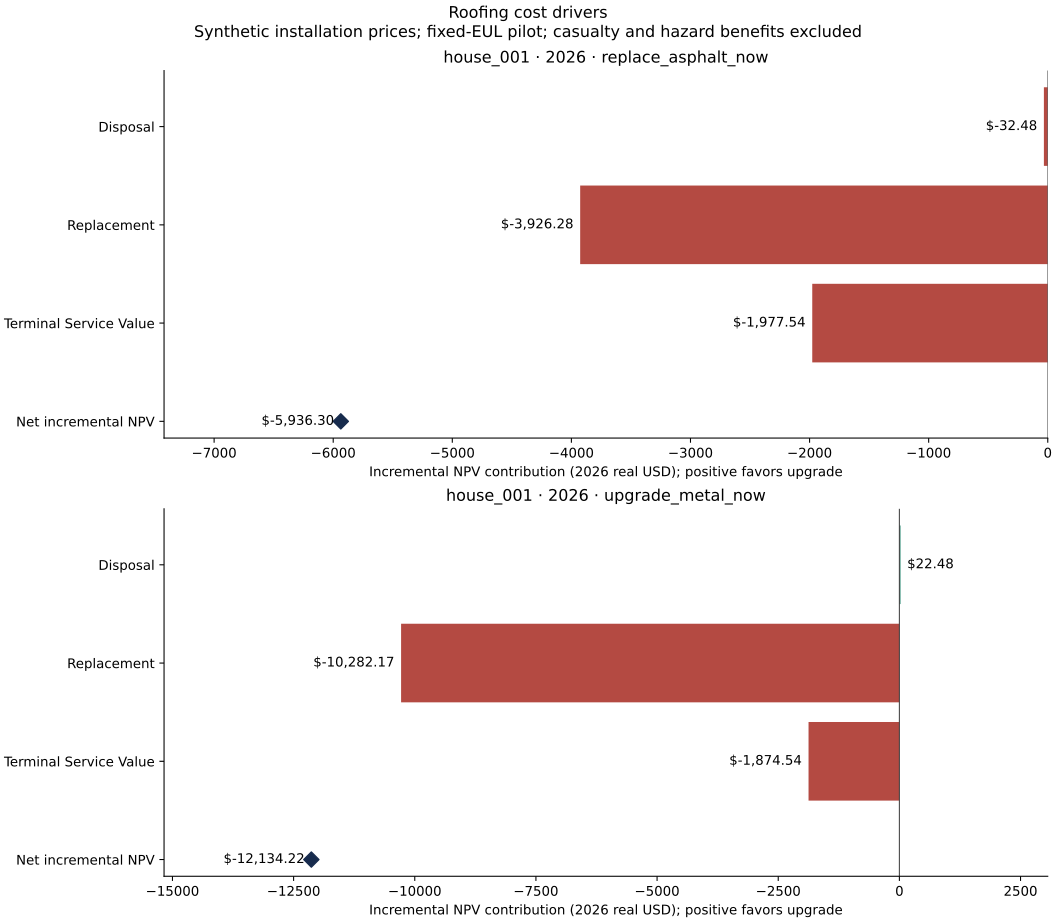

The file beside this chart, header and first rows:
asset_id, decision_year, option_id, component, option_pv_real, enabled, source, source_year, valuation_method, baseline_pv_real, baseline_enabled, baseline_source, baseline_source_year, baseline_valuation_method, npv_contribution_real, base_dollar_year, unit, status, discount_timing, npc_real, baseline_npc_real, incremental_npv_real
house_001, 2026, baseline, building_loss, 0.0, false, disabled_by_pilot, , no_supported_input; explicitly_excluded, 0.0, false, disabled_by_pilot, , no_supported_input; explicitly_excluded, 0.0, 2026, USD_real, disabled, offset_t; terminal_credit_at_horizon, 10390, 10390, 0.0
house_001, 2026, baseline, contents_loss, 0.0, false, disabled_by_pilot, , no_supported_input; explicitly_excluded, 0.0, false, disabled_by_pilot, , no_supported_input; explicitly_excluded, 0.0, 2026, USD_real, disabled, offset_t; terminal_credit_at_horizon, 10390, 10390, 0.0
house_001, 2026, baseline, debris_brick_wood, 0.0, false, disabled_by_pilot, , no_supported_input; explicitly_excluded, 0.0, false, disabled_by_pilot, , no_supported_input; explicitly_excluded, 0.0, 2026, USD_real, disabled, offset_t; terminal_credit_at_horizon, 10390, 10390, 0.0
house_001, 2026, baseline, debris_concrete_steel, 0.0, false, disabled_by_pilot, , no_supported_input; explicitly_excluded, 0.0, false, disabled_by_pilot, , no_supported_input; explicitly_excluded, 0.0, 2026, USD_real, disabled, offset_t; terminal_credit_at_horizon, 10390, 10390, 0.0
house_001, 2026, baseline, disposal, 121.8, true, EREF_2024+shared_roof_mass+CADENCE_dispo…, 2024, fixed_2026_real_proxy; source rate held …, 121.8, true, EREF_2024+shared_roof_mass+CADENCE_dispo…, 2024, fixed_2026_real_proxy; source rate held …, 0.0, 2026, USD_real, complete, offset_t; terminal_credit_at_horizon, 10390, 10390, 0.0
house_001, 2026, baseline, downtime, 0.0, false, disabled_by_pilot, , no_supported_input; explicitly_excluded, 0.0, false, disabled_by_pilot, , no_supported_input; explicitly_excluded, 0.0, 2026, USD_real, disabled, offset_t; terminal_credit_at_horizon, 10390, 10390, 0.0
house_001, 2026, baseline, maintenance, 0.0, false, disabled_by_pilot, , no_supported_input; explicitly_excluded, 0.0, false, disabled_by_pilot, , no_supported_input; explicitly_excluded, 0.0, 2026, USD_real, disabled, offset_t; terminal_credit_at_horizon, 10390, 10390, 0.0
house_001, 2026, baseline, replacement, 14718, true, synthetic_pilot_installation_costs, 2026, combined_installation_cost; fixed_EUL_pi…, 14718, true, synthetic_pilot_installation_costs, 2026, combined_installation_cost; fixed_EUL_pi…, 0.0, 2026, USD_real, complete, offset_t; terminal_credit_at_horizon, 10390, 10390, 0.0
house_001, 2026, baseline, salvage_credit, 0.0, false, disabled_by_pilot, , no_supported_input; explicitly_excluded, 0.0, false, disabled_by_pilot, , no_supported_input; explicitly_excluded, 0.0, 2026, USD_real, disabled, offset_t; terminal_credit_at_horizon, 10390, 10390, 0.0
house_001, 2026, baseline, terminal_service_value, -4449, true, lifecycle_terminal_residual, 2026, straight_line_remaining_service; synthet…, -4449, true, lifecycle_terminal_residual, 2026, straight_line_remaining_service; synthet…, 0.0, 2026, USD_real, complete, offset_t; terminal_credit_at_horizon, 10390, 10390, 0.0
house_001, 2026, replace_asphalt_now, building_loss, 0.0, false, disabled_by_pilot, , no_supported_input; explicitly_excluded, 0.0, false, disabled_by_pilot, , no_supported_input; explicitly_excluded, 0.0, 2026, USD_real, disabled, offset_t; terminal_credit_at_horizon, 16326, 10390, -5936
house_001, 2026, replace_asphalt_now, contents_loss, 0.0, false, disabled_by_pilot, , no_supported_input; explicitly_excluded, 0.0, false, disabled_by_pilot, , no_supported_input; explicitly_excluded, 0.0, 2026, USD_real, disabled, offset_t; terminal_credit_at_horizon, 16326, 10390, -5936
house_001, 2026, replace_asphalt_now, debris_brick_wood, 0.0, false, disabled_by_pilot, , no_supported_input; explicitly_excluded, 0.0, false, disabled_by_pilot, , no_supported_input; explicitly_excluded, 0.0, 2026, USD_real, disabled, offset_t; terminal_credit_at_horizon, 16326, 10390, -5936
house_001, 2026, replace_asphalt_now, debris_concrete_steel, 0.0, false, disabled_by_pilot, , no_supported_input; explicitly_excluded, 0.0, false, disabled_by_pilot, , no_supported_input; explicitly_excluded, 0.0, 2026, USD_real, disabled, offset_t; terminal_credit_at_horizon, 16326, 10390, -5936
house_001, 2026, replace_asphalt_now, disposal, 154.2, true, EREF_2024+shared_roof_mass+CADENCE_dispo…, 2024, fixed_2026_real_proxy; source rate held …, 121.8, true, EREF_2024+shared_roof_mass+CADENCE_dispo…, 2024, fixed_2026_real_proxy; source rate held …, -32.48, 2026, USD_real, complete, offset_t; terminal_credit_at_horizon, 16326, 10390, -5936
house_001, 2026, replace_asphalt_now, downtime, 0.0, false, disabled_by_pilot, , no_supported_input; explicitly_excluded, 0.0, false, disabled_by_pilot, , no_supported_input; explicitly_excluded, 0.0, 2026, USD_real, disabled, offset_t; terminal_credit_at_horizon, 16326, 10390, -5936
house_001, 2026, replace_asphalt_now, maintenance, 0.0, false, disabled_by_pilot, , no_supported_input; explicitly_excluded, 0.0, false, disabled_by_pilot, , no_supported_input; explicitly_excluded, 0.0, 2026, USD_real, disabled, offset_t; terminal_credit_at_horizon, 16326, 10390, -5936
house_001, 2026, replace_asphalt_now, replacement, 18644, true, synthetic_pilot_installation_costs, 2026, combined_installation_cost; fixed_EUL_pi…, 14718, true, synthetic_pilot_installation_costs, 2026, combined_installation_cost; fixed_EUL_pi…, -3926, 2026, USD_real, complete, offset_t; terminal_credit_at_horizon, 16326, 10390, -5936
house_001, 2026, replace_asphalt_now, salvage_credit, 0.0, false, disabled_by_pilot, , no_supported_input; explicitly_excluded, 0.0, false, disabled_by_pilot, , no_supported_input; explicitly_excluded, 0.0, 2026, USD_real, disabled, offset_t; terminal_credit_at_horizon, 16326, 10390, -5936
house_001, 2026, replace_asphalt_now, terminal_service_value, -2472, true, lifecycle_terminal_residual, 2026, straight_line_remaining_service; synthet…, -4449, true, lifecycle_terminal_residual, 2026, straight_line_remaining_service; synthet…, -1978, 2026, USD_real, complete, offset_t; terminal_credit_at_horizon, 16326, 10390, -5936
house_001, 2026, upgrade_metal_now, building_loss, 0.0, false, disabled_by_pilot, , no_supported_input; explicitly_excluded, 0.0, false, disabled_by_pilot, , no_supported_input; explicitly_excluded, 0.0, 2026, USD_real, disabled, offset_t; terminal_credit_at_horizon, 22524, 10390, -12134
house_001, 2026, upgrade_metal_now, contents_loss, 0.0, false, disabled_by_pilot, , no_supported_input; explicitly_excluded, 0.0, false, disabled_by_pilot, , no_supported_input; explicitly_excluded, 0.0, 2026, USD_real, disabled, offset_t; terminal_credit_at_horizon, 22524, 10390, -12134
house_001, 2026, upgrade_metal_now, debris_brick_wood, 0.0, false, disabled_by_pilot, , no_supported_input; explicitly_excluded, 0.0, false, disabled_by_pilot, , no_supported_input; explicitly_excluded, 0.0, 2026, USD_real, disabled, offset_t; terminal_credit_at_horizon, 22524, 10390, -12134
house_001, 2026, upgrade_metal_now, debris_concrete_steel, 0.0, false, disabled_by_pilot, , no_supported_input; explicitly_excluded, 0.0, false, disabled_by_pilot, , no_supported_input; explicitly_excluded, 0.0, 2026, USD_real, disabled, offset_t; terminal_credit_at_horizon, 22524, 10390, -12134
house_001, 2026, upgrade_metal_now, disposal, 99.28, true, EREF_2024+shared_roof_mass+CADENCE_dispo…, 2024, fixed_2026_real_proxy; source rate held …, 121.8, true, EREF_2024+shared_roof_mass+CADENCE_dispo…, 2024, fixed_2026_real_proxy; source rate held …, 22.48, 2026, USD_real, complete, offset_t; terminal_credit_at_horizon, 22524, 10390, -12134
house_001, 2026, upgrade_metal_now, downtime, 0.0, false, disabled_by_pilot, , no_supported_input; explicitly_excluded, 0.0, false, disabled_by_pilot, , no_supported_input; explicitly_excluded, 0.0, 2026, USD_real, disabled, offset_t; terminal_credit_at_horizon, 22524, 10390, -12134
house_001, 2026, upgrade_metal_now, maintenance, 0.0, false, disabled_by_pilot, , no_supported_input; explicitly_excluded, 0.0, false, disabled_by_pilot, , no_supported_input; explicitly_excluded, 0.0, 2026, USD_real, disabled, offset_t; terminal_credit_at_horizon, 22524, 10390, -12134
house_001, 2026, upgrade_metal_now, replacement, 25000, true, synthetic_pilot_installation_costs, 2026, combined_installation_cost; fixed_EUL_pi…, 14718, true, synthetic_pilot_installation_costs, 2026, combined_installation_cost; fixed_EUL_pi…, -10282, 2026, USD_real, complete, offset_t; terminal_credit_at_horizon, 22524, 10390, -12134
house_001, 2026, upgrade_metal_now, salvage_credit, 0.0, false, disabled_by_pilot, , no_supported_input; explicitly_excluded, 0.0, false, disabled_by_pilot, , no_supported_input; explicitly_excluded, 0.0, 2026, USD_real, disabled, offset_t; terminal_credit_at_horizon, 22524, 10390, -12134
house_001, 2026, upgrade_metal_now, terminal_service_value, -2575, true, lifecycle_terminal_residual, 2026, straight_line_remaining_service; synthet…, -4449, true, lifecycle_terminal_residual, 2026, straight_line_remaining_service; synthet…, -1875, 2026, USD_real, complete, offset_t; terminal_credit_at_horizon, 22524, 10390, -12134
